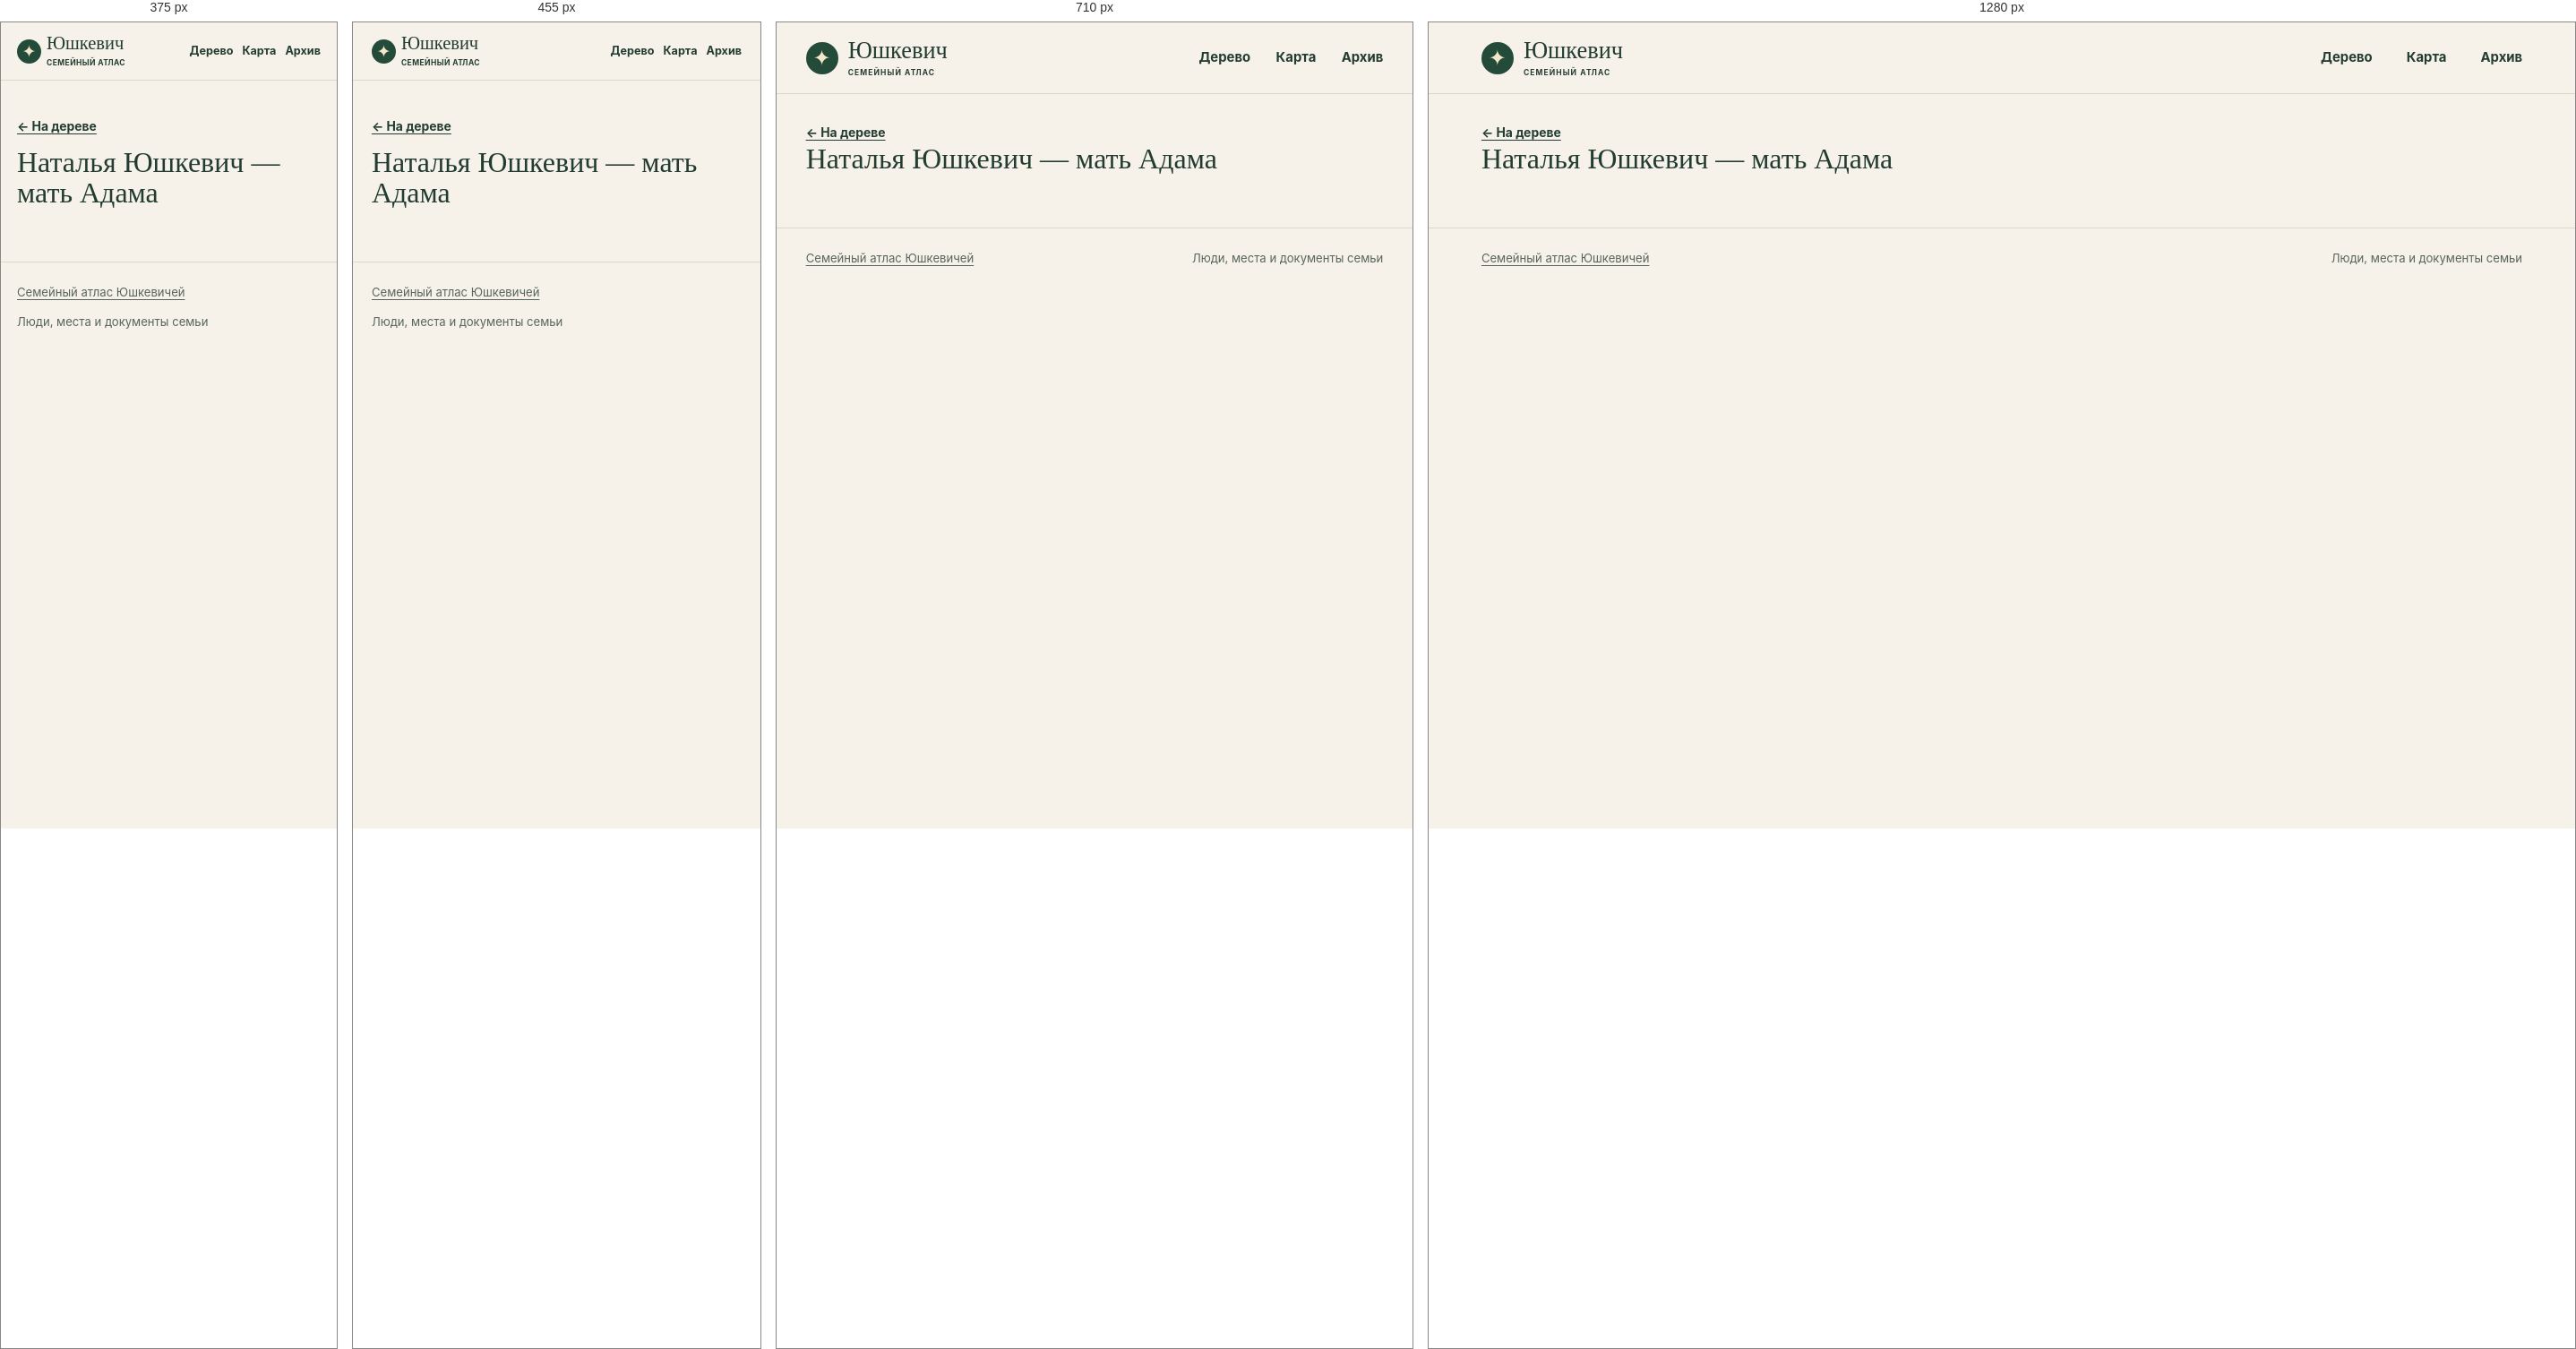
Rendered at 375 px, 455 px, 710 px and 1280 px, left to right.

<!-- file: index.html -->
<!doctype html>
<html lang="ru">
<head>
<meta charset="utf-8">
<meta name="viewport" content="width=device-width, initial-scale=1">
<meta name="robots" content="noindex, nofollow, noimageindex">
<title>Наталья Юшкевич — мать Адама · Юшкевич</title>
<link rel="stylesheet" href="../../assets/site.css?v=5cfe1dd48526">
<script defer src="../../assets/data.js?v=dbeca533050b"></script>
<script defer src="../../assets/site.js?v=5cfe1dd48526"></script>
</head>
<body data-base="../../">
<a class="skip" href="#main-content">К содержанию</a>
<header class="masthead"><div class="shell mast-inner">
<a class="wordmark" href="../../index.html"><span class="sigil" aria-hidden="true">✦</span><span>Юшкевич<small>СЕМЕЙНЫЙ АТЛАС</small></span></a>
<nav aria-label="Разделы сайта"><a href="../../index.html#tree">Дерево</a><a href="../../index.html#map">Карта</a><a href="../../index.html#archive">Архив</a></nav>
</div></header>
<div id="main-content" tabindex="-1"><main class="profile shell" data-person="P-0071"><a class="back" href="../../index.html?person=P-0071#tree">← На дереве</a><div id="profile-content"><h1>Наталья Юшкевич — мать Адама</h1></div></main></div>
<footer class="shell site-footer"><a href="../../index.html">Семейный атлас Юшкевичей</a><span>Люди, места и документы семьи</span></footer>
<dialog id="lightbox"><form method="dialog"><button aria-label="Закрыть">×</button></form><figure id="lightbox-content"></figure></dialog>
</body>
</html>


/* @media block from site.css */
@media (max-width:780px) {
  .hero { min-height:0; gap:21px; padding-block:33px; }
  .hero-photo img { height:220px; }
  .map-layout { grid-template-columns:1fr; }
  .map { height:300px; }
  .map-results { border-left:0; border-top:1px solid var(--line); max-height:290px; }
  .archive-grid { grid-template-columns:repeat(2,1fr); }
}

/* @media block from site.css */
@media (max-width:530px) {
  .mast-inner { min-height:64px; gap:7px; }
  nav { gap:10px; font-size:.79rem; }
  .wordmark { font-size:1.28rem; gap:6px; }
  .sigil { width:27px; height:27px; font-size:19px; }
  .wordmark small { letter-spacing:.05em; }
  .hero { grid-template-columns:1fr; }
  .hero h1 { font-size:clamp(3.9rem,16vw,5.7rem); }
  .hero-photo { width:min(67%,240px); justify-self:start; margin-left:7px; }
  .hero-photo img { height:190px; }
  .section { padding-top:39px; }
  .heading { flex-direction:column; align-items:start; gap:10px; }
  .archive-grid { grid-template-columns:1fr; }
  .profile-hero { grid-template-columns:1fr; }
  .profile-photo { width:110px; }
  .site-footer { flex-direction:column; }
}

/* @media block from site.css */
@media (max-width:640px) {
  .toolbar,.panel-foot { padding:10px 11px; }
  .pills button,.quiet { min-height:44px; }
  .zoom button { width:44px; height:44px; }
  input[type="search"], select { font-size:16px; min-height:44px; max-width:100%; }
  .map-toolbar input,.heading .search,.heading input[type="search"],.place-select select { width:100%; }
  .map-results { max-height:none; }
  .map { height:clamp(250px,60vw,360px); }
  #graph { height:clamp(330px,68svh,485px); }
  .hero { gap:17px; }
  .hero-photo { width:min(70%,235px); }
  .hero-photo img { height:clamp(126px,34vw,185px); }
  .profile-hero { gap:14px; }
  .profile-section h2 { overflow-wrap:anywhere; }
  .back { display:inline-flex; align-items:center; min-height:44px; }
  .section .map-events a { display:flex; align-items:center; min-height:44px; }
  .timeline li { grid-template-columns:1fr; gap:4px; }
  .evidence { overflow-wrap:anywhere; }
  .gallery { grid-template-columns:repeat(2,minmax(0,1fr)); gap:8px; }
  .gallery img { height:clamp(96px,29vw,145px); }
  .gallery figcaption { overflow-wrap:anywhere; }
  dialog button { min-width:44px; min-height:44px; }
}

/* @media block from site.css */
@media (max-width:380px) {
  .mast-inner { flex-wrap:wrap; justify-content:flex-start; column-gap:13px; padding-block:8px; }
  .mast-inner nav { flex:1; justify-content:flex-end; }
  .mast-inner nav a { display:inline-flex; align-items:center; min-height:44px; }
  .hero h1 { font-size:clamp(3.2rem,15vw,3.9rem); }
  .hero-actions { gap:10px 14px; }
  .hero-actions a { min-height:44px; display:inline-flex; align-items:center; }
}

/* @media block from site.css */
@media (pointer:coarse), (max-width:640px) {
  #graph,.map { touch-action:pan-y pinch-zoom; }
  #graph.touch-active,.map.touch-active { touch-action:none; }
  .touch-control { display:block; position:absolute; top:8px; left:8px; z-index:1; background:var(--surface); min-height:44px; }
  .touch-control[aria-pressed="true"] { background:var(--green); color:white; }
}